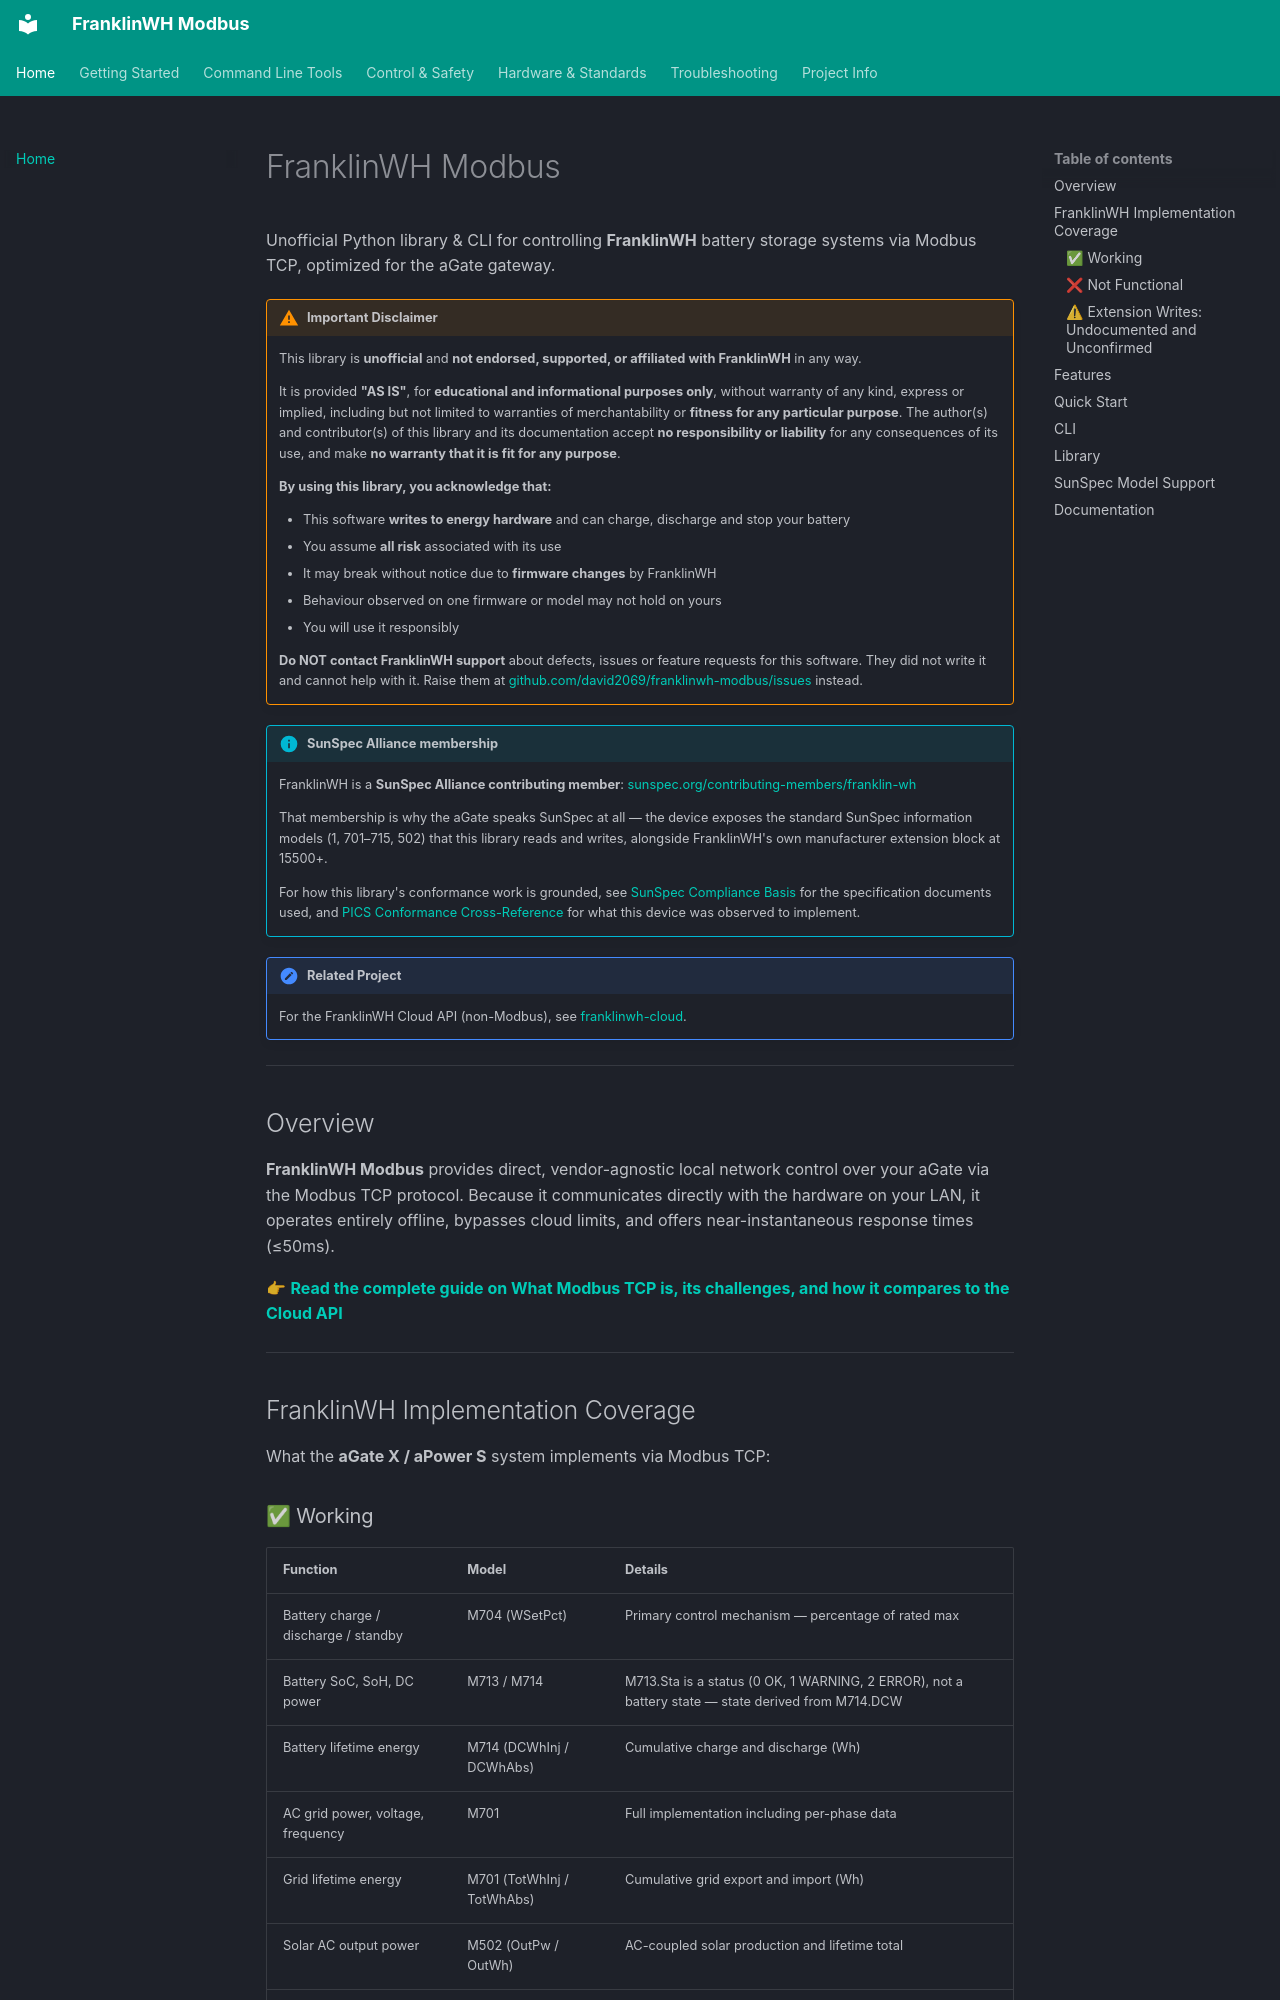

repository: david2069/franklinwh-modbus · page: index.html · generator: mkdocs

# FranklinWH Modbus

Unofficial Python library & CLI for controlling **FranklinWH** battery storage systems via Modbus TCP, optimized for the aGate gateway.

!!! warning "Important Disclaimer"
    This library is **unofficial** and **not endorsed, supported, or affiliated with FranklinWH** in any way.

    It is provided **"AS IS"**, for **educational and informational purposes only**, without warranty of any kind, express or implied, including but not limited to warranties of merchantability or **fitness for any particular purpose**. The author(s) and contributor(s) of this library and its documentation accept **no responsibility or liability** for any consequences of its use, and make **no warranty that it is fit for any purpose**.

    **By using this library, you acknowledge that:**

    - This software **writes to energy hardware** and can charge, discharge and stop your battery
    - You assume **all risk** associated with its use
    - It may break without notice due to **firmware changes** by FranklinWH
    - Behaviour observed on one firmware or model may not hold on yours
    - You will use it responsibly

    **Do NOT contact FranklinWH support** about defects, issues or feature requests for this software. They did not write it and cannot help with it. Raise them at [github.com/david2069/franklinwh-modbus/issues](https://github.com/david2069/franklinwh-modbus/issues) instead.

!!! info "SunSpec Alliance membership"
    FranklinWH is a **SunSpec Alliance contributing member**:
    [sunspec.org/contributing-members/franklin-wh](https://sunspec.org/contributing-members/franklin-wh/)

    That membership is why the aGate speaks SunSpec at all — the device exposes
    the standard SunSpec information models (1, 701–715, 502) that this library
    reads and writes, alongside FranklinWH's own manufacturer extension block at
    15500+.

    For how this library's conformance work is grounded, see
    [SunSpec Compliance Basis](SUNSPEC_COMPLIANCE_BASIS.md) for the specification
    documents used, and [PICS Conformance Cross-Reference](PICS_CONFORMANCE_CROSS_REFERENCE.md)
    for what this device was observed to implement.

!!! note "Related Project"
    For the FranklinWH Cloud API (non-Modbus), see [franklinwh-cloud](https://david2069.github.io/franklinwh-cloud/).

---

## Overview

**FranklinWH Modbus** provides direct, vendor-agnostic local network control over your aGate via the Modbus TCP protocol. Because it communicates directly with the hardware on your LAN, it operates entirely offline, bypasses cloud limits, and offers near-instantaneous response times (≤50ms).

👉 **[Read the complete guide on What Modbus TCP is, its challenges, and how it compares to the Cloud API](WHAT_IS_MODBUS_TCP.md)**

---

## FranklinWH Implementation Coverage

What the **aGate X / aPower S** system implements via Modbus TCP:
